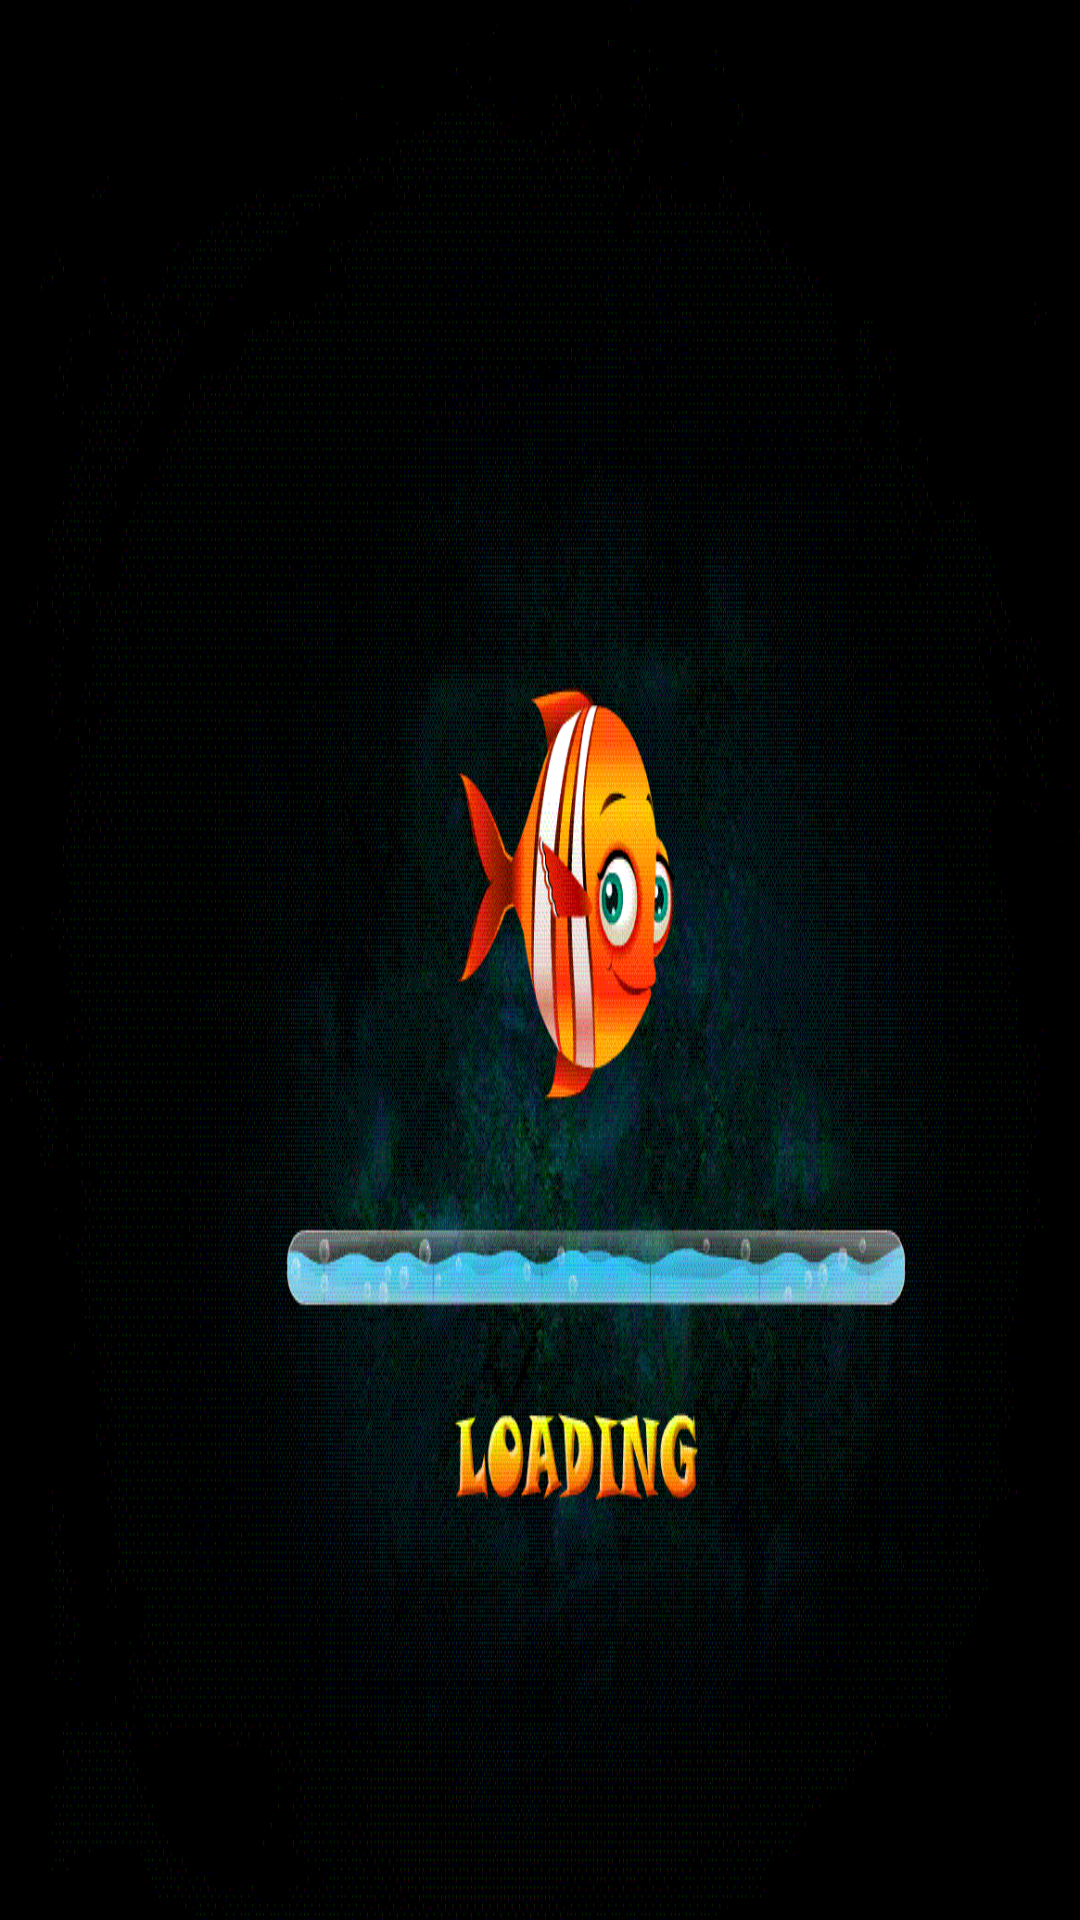

This screen was rendered from an Android layout file. Write that file and the resources it references.
<!-- AndroidManifest.xml: application theme Theme.MGP2021_1 -->
<!-- res/layout/splashscreen.xml -->
<?xml version="1.0" encoding="utf-8"?>
<RelativeLayout xmlns:android="http://schemas.android.com/apk/res/android"
    android:layout_width="match_parent"
    android:layout_height="match_parent"
    android:orientation="horizontal"
    android:background="@drawable/loading">

</RelativeLayout>
<!-- resources referenced by this layout -->
<resources>
  <!-- drawable loading: png bitmap (drawable, 63625 bytes) -->
  <style name="Theme.MGP2021_1" parent="Theme.MaterialComponents.DayNight.DarkActionBar">
          
          <item name="colorPrimary">@color/purple_500</item>
          <item name="colorPrimaryVariant">@color/purple_700</item>
          <item name="colorOnPrimary">@color/white</item>
          
          <item name="colorSecondary">@color/teal_200</item>
          <item name="colorSecondaryVariant">@color/teal_700</item>
          <item name="colorOnSecondary">@color/black</item>
          
          <item name="android:statusBarColor" tools:targetApi="l">?attr/colorPrimaryVariant</item>
          
      </style>
  <!-- not gathered from this repository: default colours our renderer supplied (Android Studio template values) -->
  <color name="purple_500">#FF6200EE</color>
  <color name="purple_700">#FF3700B3</color>
  <color name="teal_200">#FF03DAC5</color>
  <color name="teal_700">#FF018786</color>
  <color name="black">#FF000000</color>
  <color name="white">#FFFFFFFF</color>
</resources>
